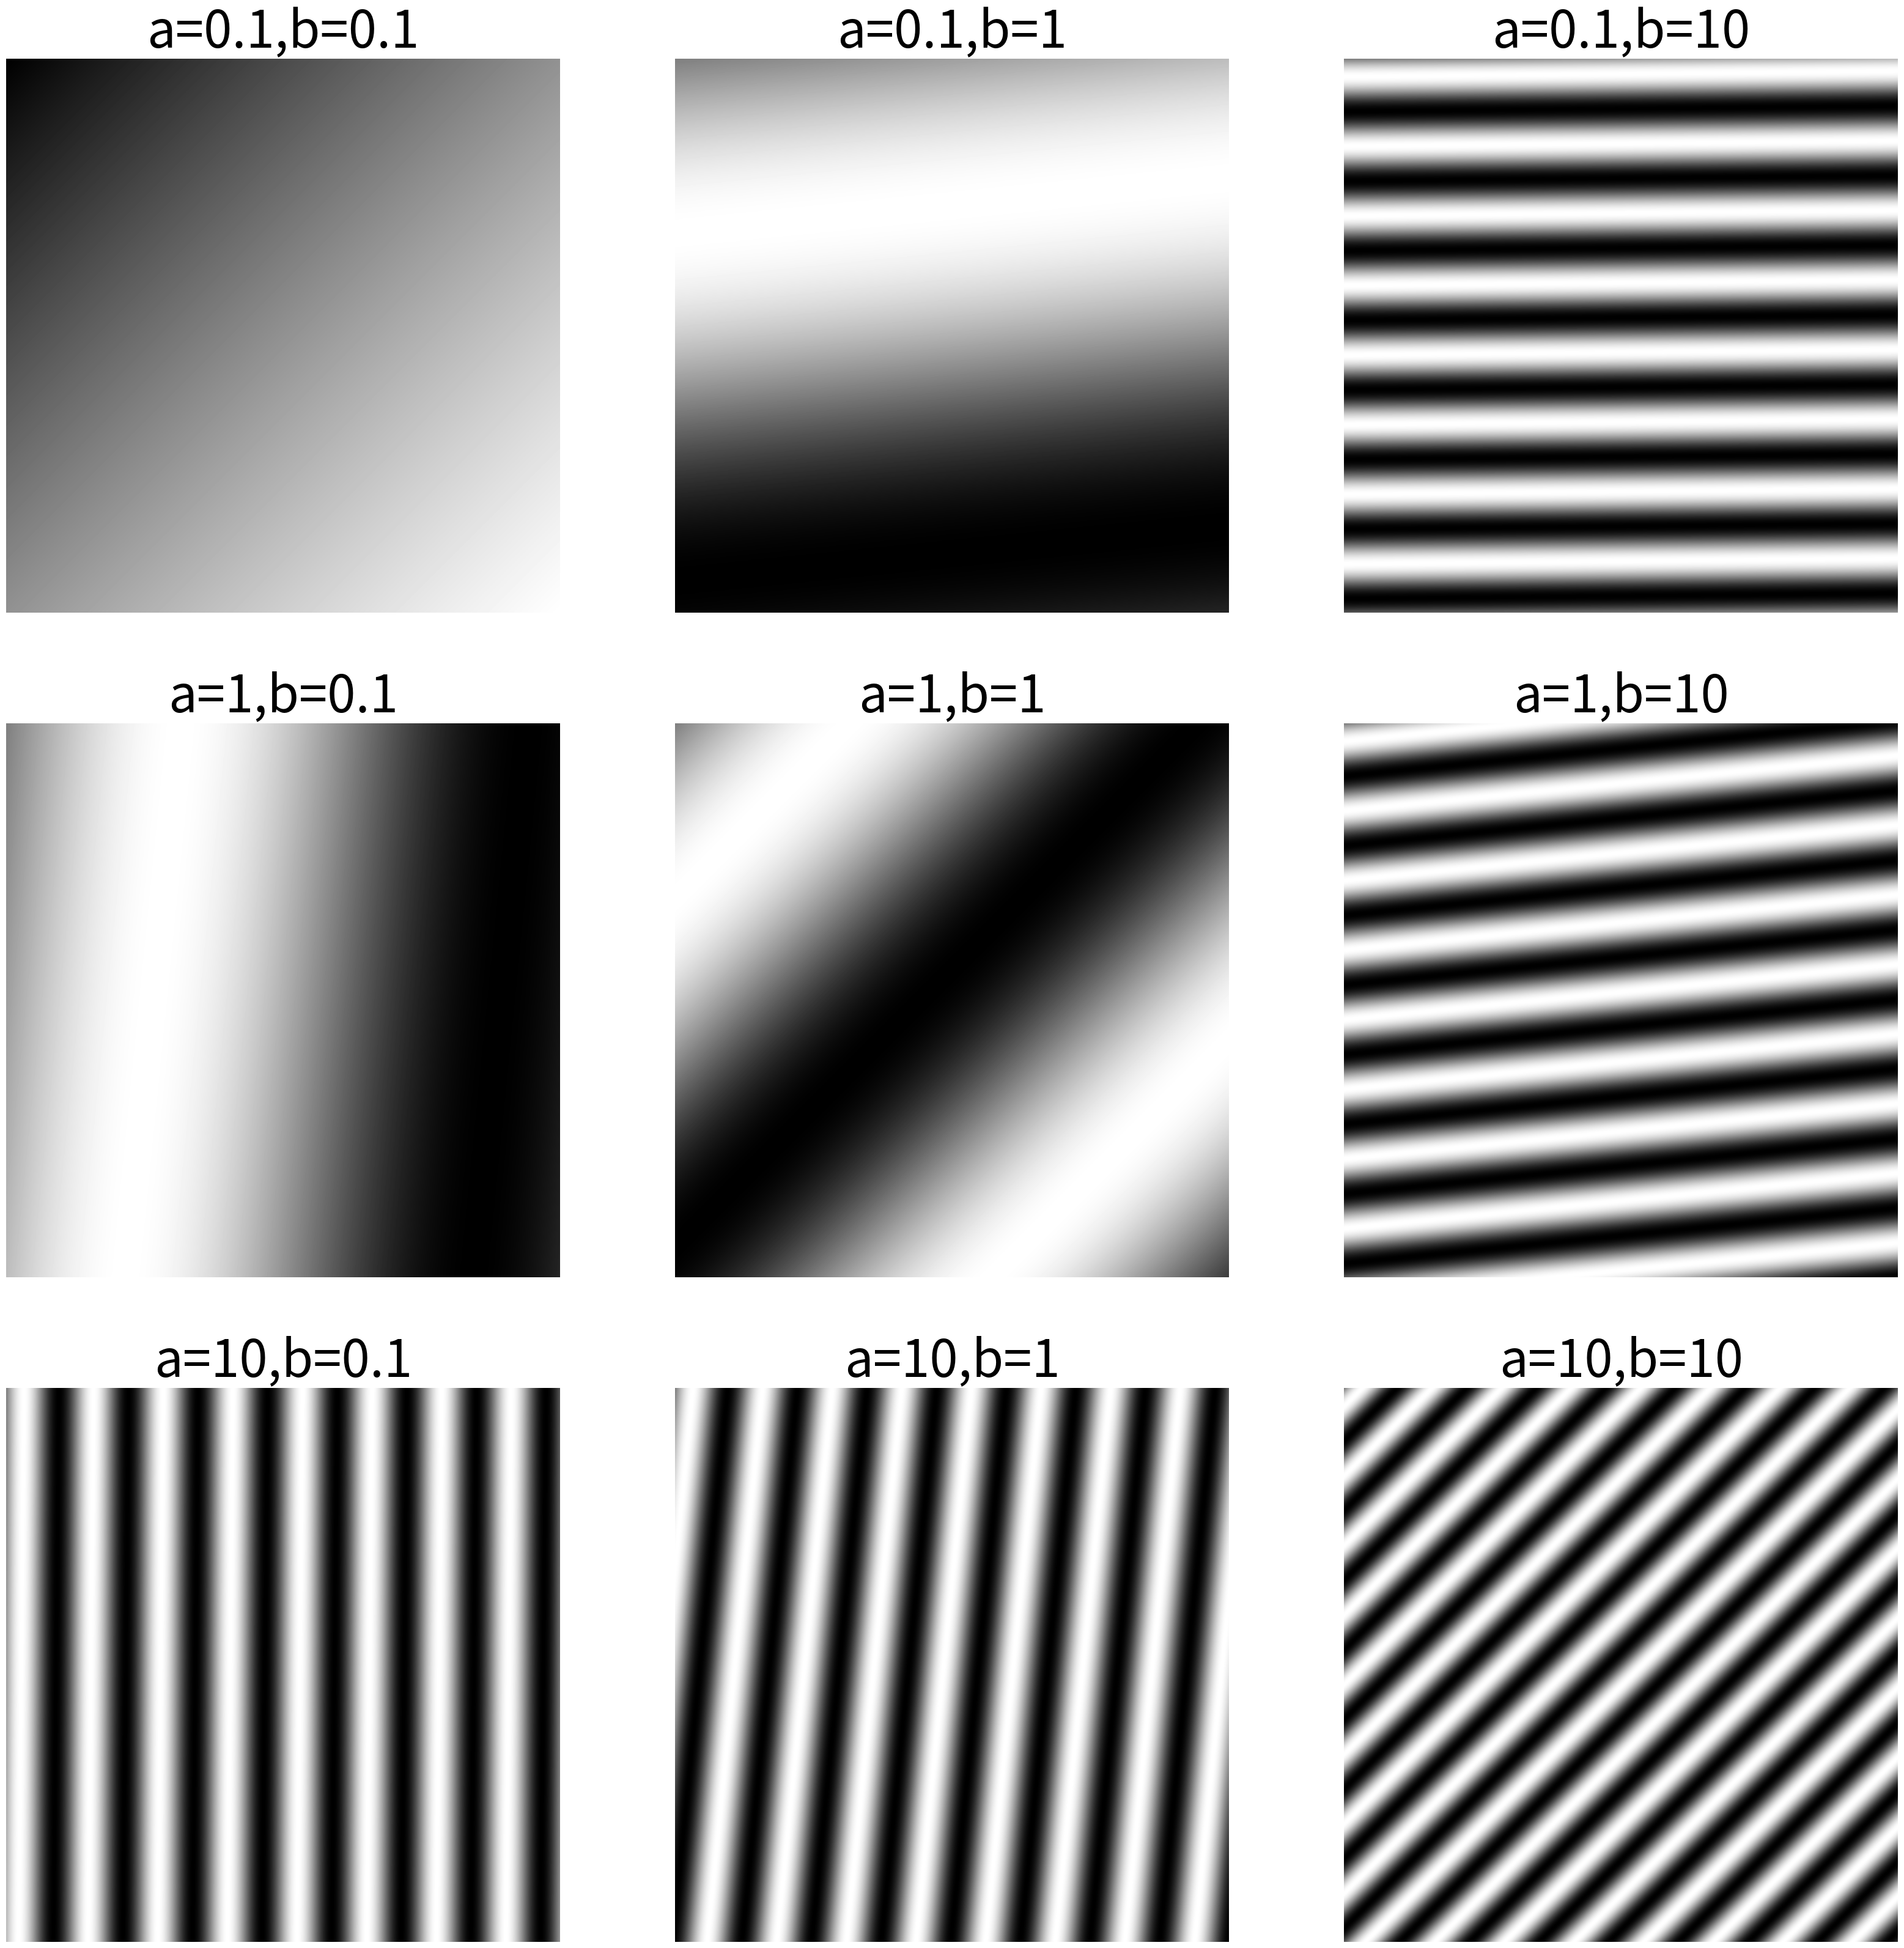

Reproduce this figure in Python.
import numpy as np
from matplotlib import pyplot as plt
import matplotlib.cm as cm 


x = np.arange(0, 5, 0.01).reshape(1, -1)
y = np.arange(0, 5, 0.01).reshape(1, -1)
z = np.sin(x + y) # (1000, 1000)

X, Y = np.meshgrid(x, y) 

SIZE = 40
FONTSIZE = 60
fig = plt.figure(figsize=(SIZE,SIZE))

a = [0.1, 1, 10]
b = [0.1, 1, 10]
len_a = len(a)
len_b = len(b)
for i in range(len_a):
    for j in range(len_b):
        Z = (np.sin(a[i]*X + b[j]*Y) + 1) / 2
        ax = fig.add_subplot(len_a, len_b, len_b*i+j+1)
        ax.imshow(Z, cmap=cm.gray)
        ax.axis('off')
        ax.set_title(f"a={a[i]},b={b[j]}", fontsize=FONTSIZE)
fig.savefig('./img_freq.png')
